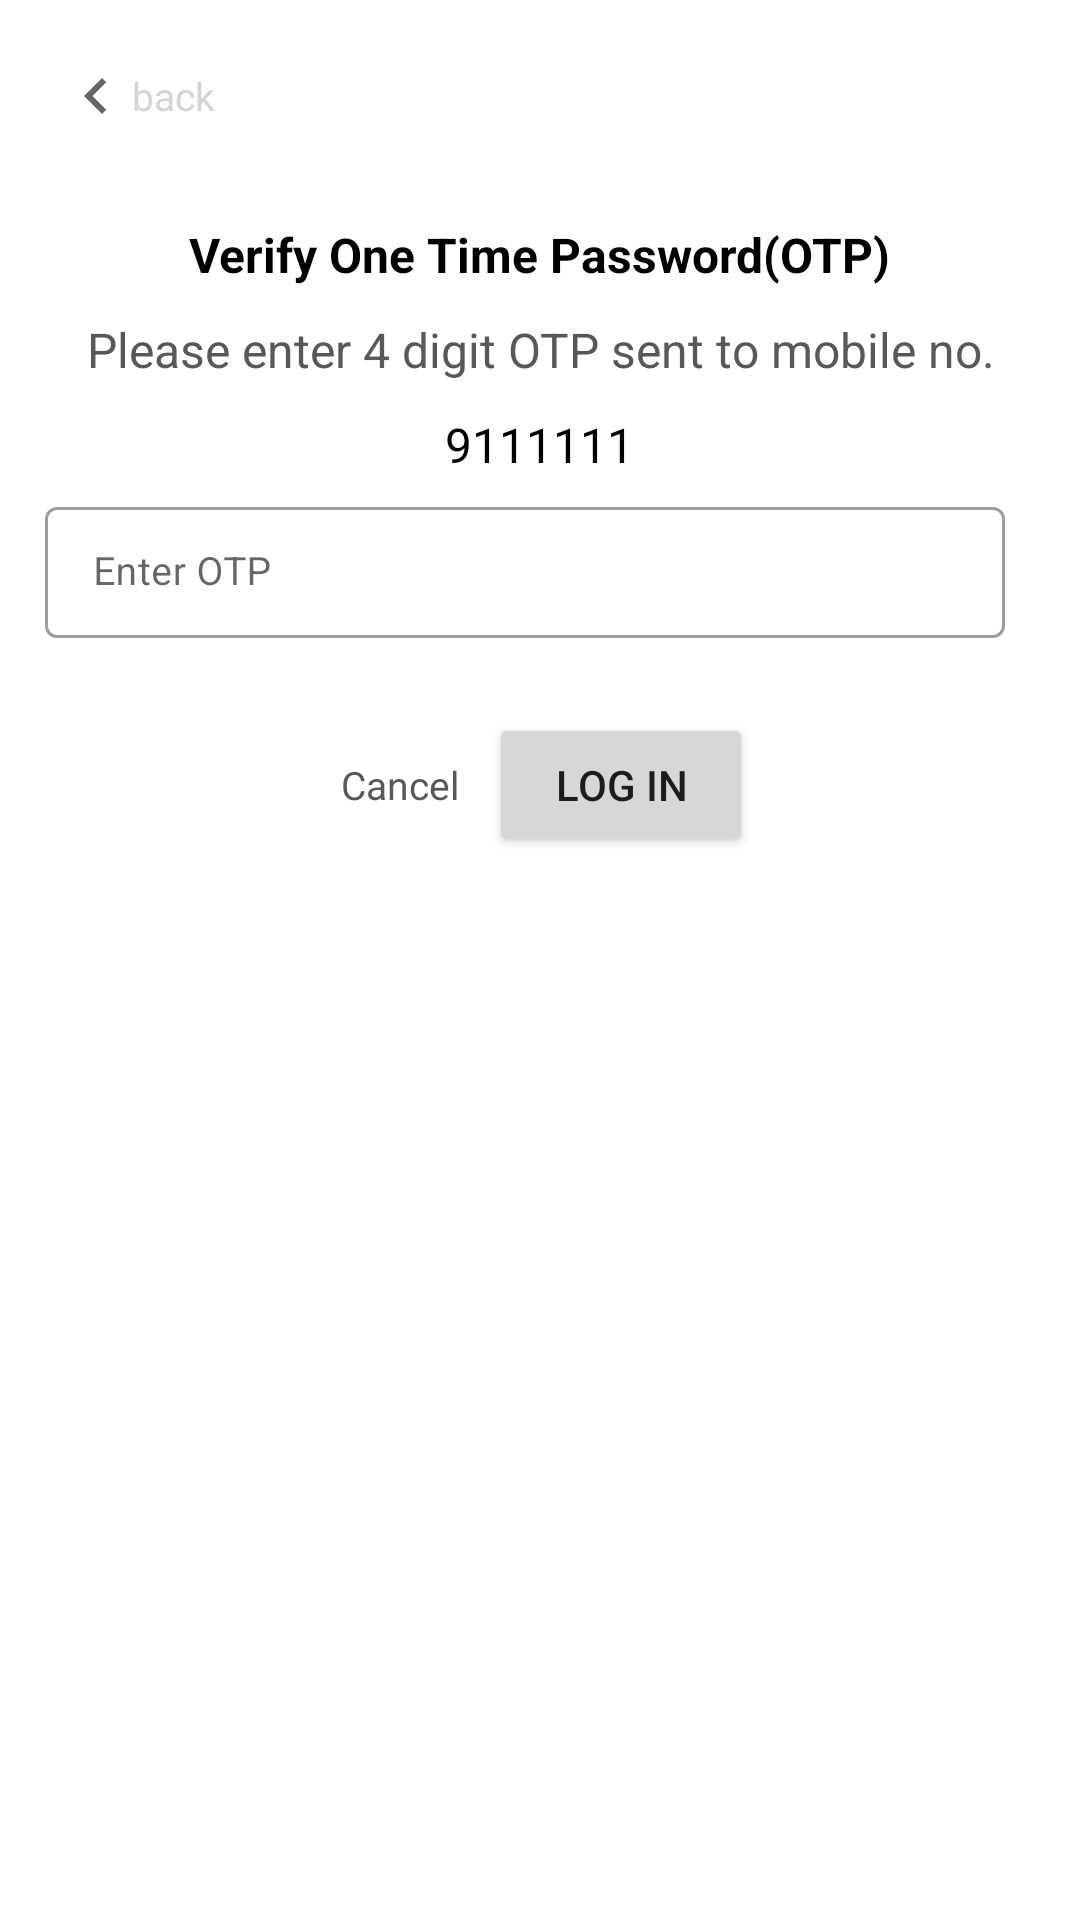

Reconstruct the res/layout file that produces this screen, plus the resources it refers to.
<!-- AndroidManifest.xml: application theme AppMaterialTheme -->
<!-- res/layout/activity_otp.xml -->
<?xml version="1.0" encoding="utf-8"?>
<RelativeLayout
    xmlns:android="http://schemas.android.com/apk/res/android"
    xmlns:app="http://schemas.android.com/apk/res-auto"
    xmlns:tools="http://schemas.android.com/tools"
    android:orientation="vertical"
    android:layout_width="match_parent"
    android:layout_height="match_parent"
    android:padding="@dimen/tendp"
    tools:context=".activity.LoginActivity">

    <LinearLayout
        android:id="@+id/lnrBack"
        android:padding="@dimen/tendp"
        android:layout_width="wrap_content"
        android:layout_height="wrap_content">
        <androidx.appcompat.widget.AppCompatImageView
            android:layout_width="wrap_content"
            android:layout_height="wrap_content"
            app:srcCompat="@drawable/ic_back_left"
            />
        <androidx.appcompat.widget.AppCompatTextView
            android:layout_gravity="center"
            android:id="@+id/imgtxtBack"
            style="@style/textviewStyle"
            android:layout_width="wrap_content"
            android:text="@string/back"
            android:textColor="@color/light_grey"
            android:textAlignment="center"
            />
    </LinearLayout>


    <LinearLayout
        android:layout_below="@+id/lnrBack"
        android:layout_marginTop="@dimen/twentydp"
        android:layout_centerVertical="true"
        android:orientation="vertical"
        android:layout_width="match_parent"
        android:layout_height="wrap_content">
        <androidx.appcompat.widget.AppCompatTextView
            android:layout_gravity="center"
            style="@style/textviewStyle"
            android:layout_width="wrap_content"
            android:textSize="@dimen/sixteensp"
            android:textAlignment="center"
            android:text="Verify One Time Password(OTP)"
            android:textStyle="bold"
            />

        <androidx.appcompat.widget.AppCompatTextView
            android:layout_marginTop="@dimen/tendp"
            android:layout_gravity="center"
            style="@style/textviewStyle"
            android:layout_width="wrap_content"
            android:textSize="@dimen/sixteensp"
            android:textAlignment="center"
            android:textColor="@color/grey"
            android:text="Please enter 4 digit OTP sent to mobile no."
            />
        <androidx.appcompat.widget.AppCompatTextView
            android:layout_marginTop="@dimen/tendp"
            android:id="@+id/txtMobileNumber"
            android:layout_gravity="center"
            style="@style/textviewStyle"
            android:layout_width="wrap_content"
            android:textSize="@dimen/sixteensp"
            android:textAlignment="center"
            android:text="9111111"
            />
        <LinearLayout
            android:layout_marginTop="@dimen/tendp"
            android:layout_width="match_parent"
            android:layout_height="wrap_content"
            android:orientation="horizontal"
            android:layout_margin="@dimen/fivedp"
            >
            <com.google.android.material.textfield.TextInputLayout
                android:layout_weight="0.7"
                android:layout_height="wrap_content"
                android:layout_width="0dp"
                android:id="@+id/inputlayoutOTP"
                style="@style/TextInputLayout_OutlineBox"
                app:hintTextAppearance="@style/TextInputApperance"
                android:theme="@style/outlinedEditText"
                android:layout_marginEnd="@dimen/tendp"
                android:hint="@string/enter_otp">

                <com.google.android.material.textfield.TextInputEditText
                    android:id="@+id/edtOTP"
                    android:layout_width="match_parent"
                    android:layout_height="wrap_content"
                    android:textSize="@dimen/edit_text"
                    android:hint=""
                    android:imeOptions="actionDone"
                    android:singleLine="true"
                    android:inputType="number"
                    android:maxLength="6"
                    />

            </com.google.android.material.textfield.TextInputLayout>

            <androidx.appcompat.widget.AppCompatButton
                android:visibility="gone"
                android:layout_weight="0.3"
                android:id="@+id/varifyBtn"
                android:layout_width="0dp"
                android:layout_height="wrap_content"
                android:text="@string/varify"/>
        </LinearLayout>
        <LinearLayout
            android:id="@+id/lnrWhatsApp"
            android:layout_width="match_parent"
            android:layout_height="wrap_content"
            android:orientation="horizontal"
            android:layout_margin="@dimen/tendp"
            android:gravity="center"
            android:padding="@dimen/tendp"
            >
            <androidx.appcompat.widget.AppCompatTextView
                android:id="@+id/txtCancel"
                android:layout_marginStart="@dimen/fivedp"
                android:layout_width="wrap_content"
                style="@style/textviewStyle"
                android:text="@string/cancel"
                android:textColor="@color/grey"
                />
            <androidx.appcompat.widget.AppCompatButton
                android:layout_marginStart="@dimen/tendp"
                android:id="@+id/btnLogin"
                android:text="Log in"
                android:layout_width="wrap_content"
                android:layout_height="wrap_content"/>
        </LinearLayout>
    </LinearLayout>

</RelativeLayout>
<!-- resources referenced by this layout -->
<resources>
  <color name="grey">#585858</color>
  <color name="light_grey">#d4d4d4</color>
  <dimen name="edit_text">13sp</dimen>
  <dimen name="fivedp">5dp</dimen>
  <dimen name="sixteensp">16sp</dimen>
  <dimen name="tendp">10dp</dimen>
  <dimen name="twentydp">20dp</dimen>
  <!-- drawable ic_back_left (drawable) -->
  <vector xmlns:android="http://schemas.android.com/apk/res/android"
      android:width="24dp"
      android:height="24dp"
      android:viewportWidth="24"
      android:viewportHeight="24"
      android:tint="?attr/colorControlNormal">
    <path
        android:fillColor="@color/grey"
        android:pathData="M15.41,7.41L14,6l-6,6 6,6 1.41,-1.41L10.83,12z"/>
  </vector>
  <string name="back">back</string>
  <string name="cancel">Cancel</string>
  <string name="enter_otp">Enter OTP</string>
  <string name="varify">Varify</string>
  <style name="TextInputApperance" parent="TextAppearance.AppCompat">
          <item name="android:textSize">@dimen/edit_text_hint</item>
      </style>
  <style name="TextInputLayout_OutlineBox" parent="Widget.MaterialComponents.TextInputLayout.OutlinedBox.Dense">
  
          <item name="hintTextAppearance">@style/HintText_OutlineBox</item>
      </style>
  <style name="outlinedEditText">
          <item name="android:layout_width">match_parent</item>
          <item name="android:layout_height">wrap_content</item>
          <item name="android:textSize">@dimen/edit_text</item>
          <item name="colorAccent">@color/grey</item>
          <item name="colorControlNormal">@color/lightgrey</item>
          <item name="colorControlActivated">@color/grey</item>
  
      </style>
  <style name="textviewStyle">
          <item name="android:layout_width">match_parent</item>
          <item name="android:layout_height">wrap_content</item>
          <item name="android:textSize">@dimen/edit_text</item>
          <item name="android:textColor">@color/black</item>
  
      </style>
  <style name="AppMaterialTheme" parent="Theme.MaterialComponents.Light.NoActionBar">
          
          <item name="colorPrimary">@color/colorPrimary</item>
          <item name="colorPrimaryDark">@color/colorPrimaryDark</item>
          <item name="colorAccent">@color/colorAccent</item>
      </style>
  <dimen name="edit_text_hint">11sp</dimen>
  <style name="HintText_OutlineBox" parent="TextAppearance.MaterialComponents.Subtitle2">
          <item name="android:textColor">@android:color/black</item>
      </style>
  <color name="lightgrey">#959595</color>
  <color name="black">#000</color>
  <color name="colorPrimary">#6200EE</color>
  <color name="colorPrimaryDark">#3700B3</color>
  <color name="colorAccent">#03DAC5</color>
</resources>
